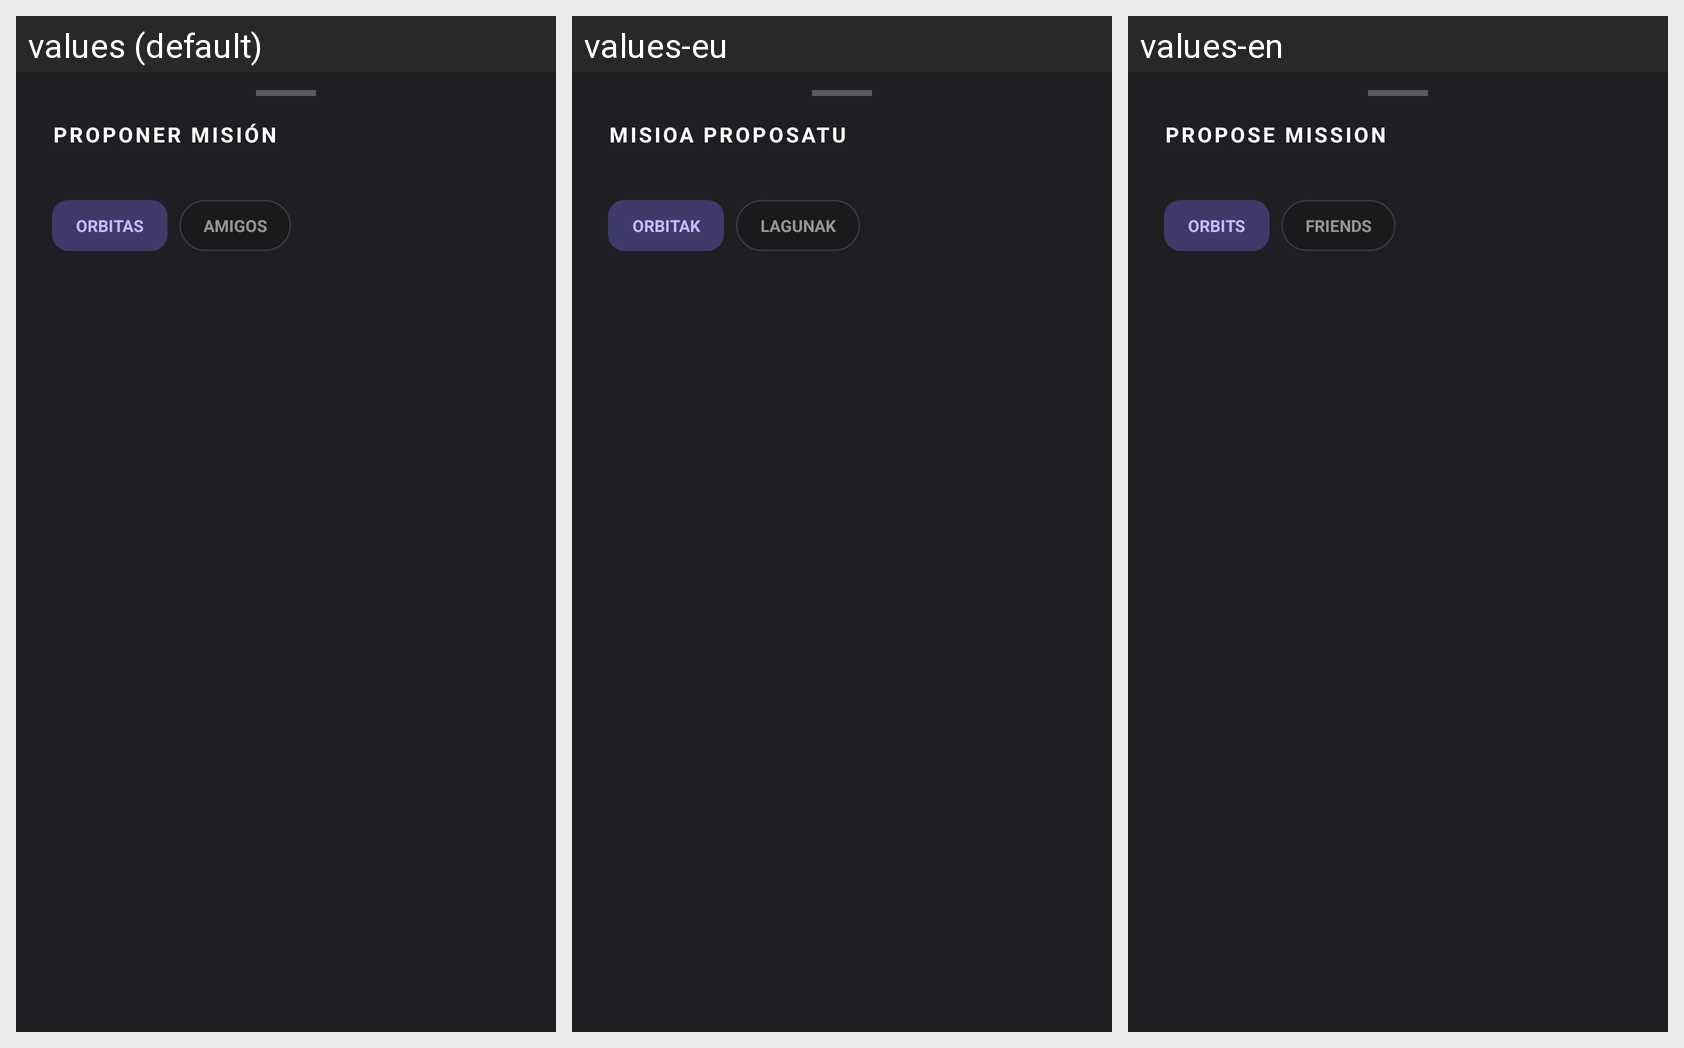

This grid shows one Android layout under several languages. Give, for every string resource on the screen, its name, the default text and each shown locale's text.
Android screen res/layout/bottomsheet_propose.xml rendered under 3 locales, left to right: values (default), values-eu, values-en. Device: Nexus 5 (rendered at 1080×1920; each locale shown at half size, 540×960, under a caption strip naming it); theme Theme.COSMOS.
Strings drawn on this screen, with the default value and each locale's value (text and hints the layout hard-codes, and strings that could not be matched under every locale, appear in the picture but are not listed):

propose_mission
  values: PROPONER MISIÓN
  values-eu: MISIOA PROPOSATU
  values-en: PROPOSE MISSION

chip_orbits
  values: ORBITAS
  values-eu: ORBITAK
  values-en: ORBITS

chip_friends
  values: AMIGOS
  values-eu: LAGUNAK
  values-en: FRIENDS
